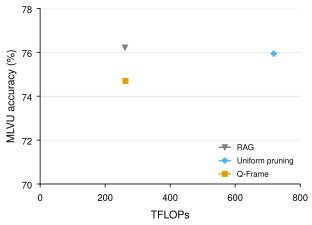

The table this chart was drawn from, first rows:
method, budget, tflops, accuracy
RAG, 12288, 261.2, 76.22
Uniform pruning, 12288, 718.7, 75.94
Q-Frame, 12288, 262.4, 74.70
